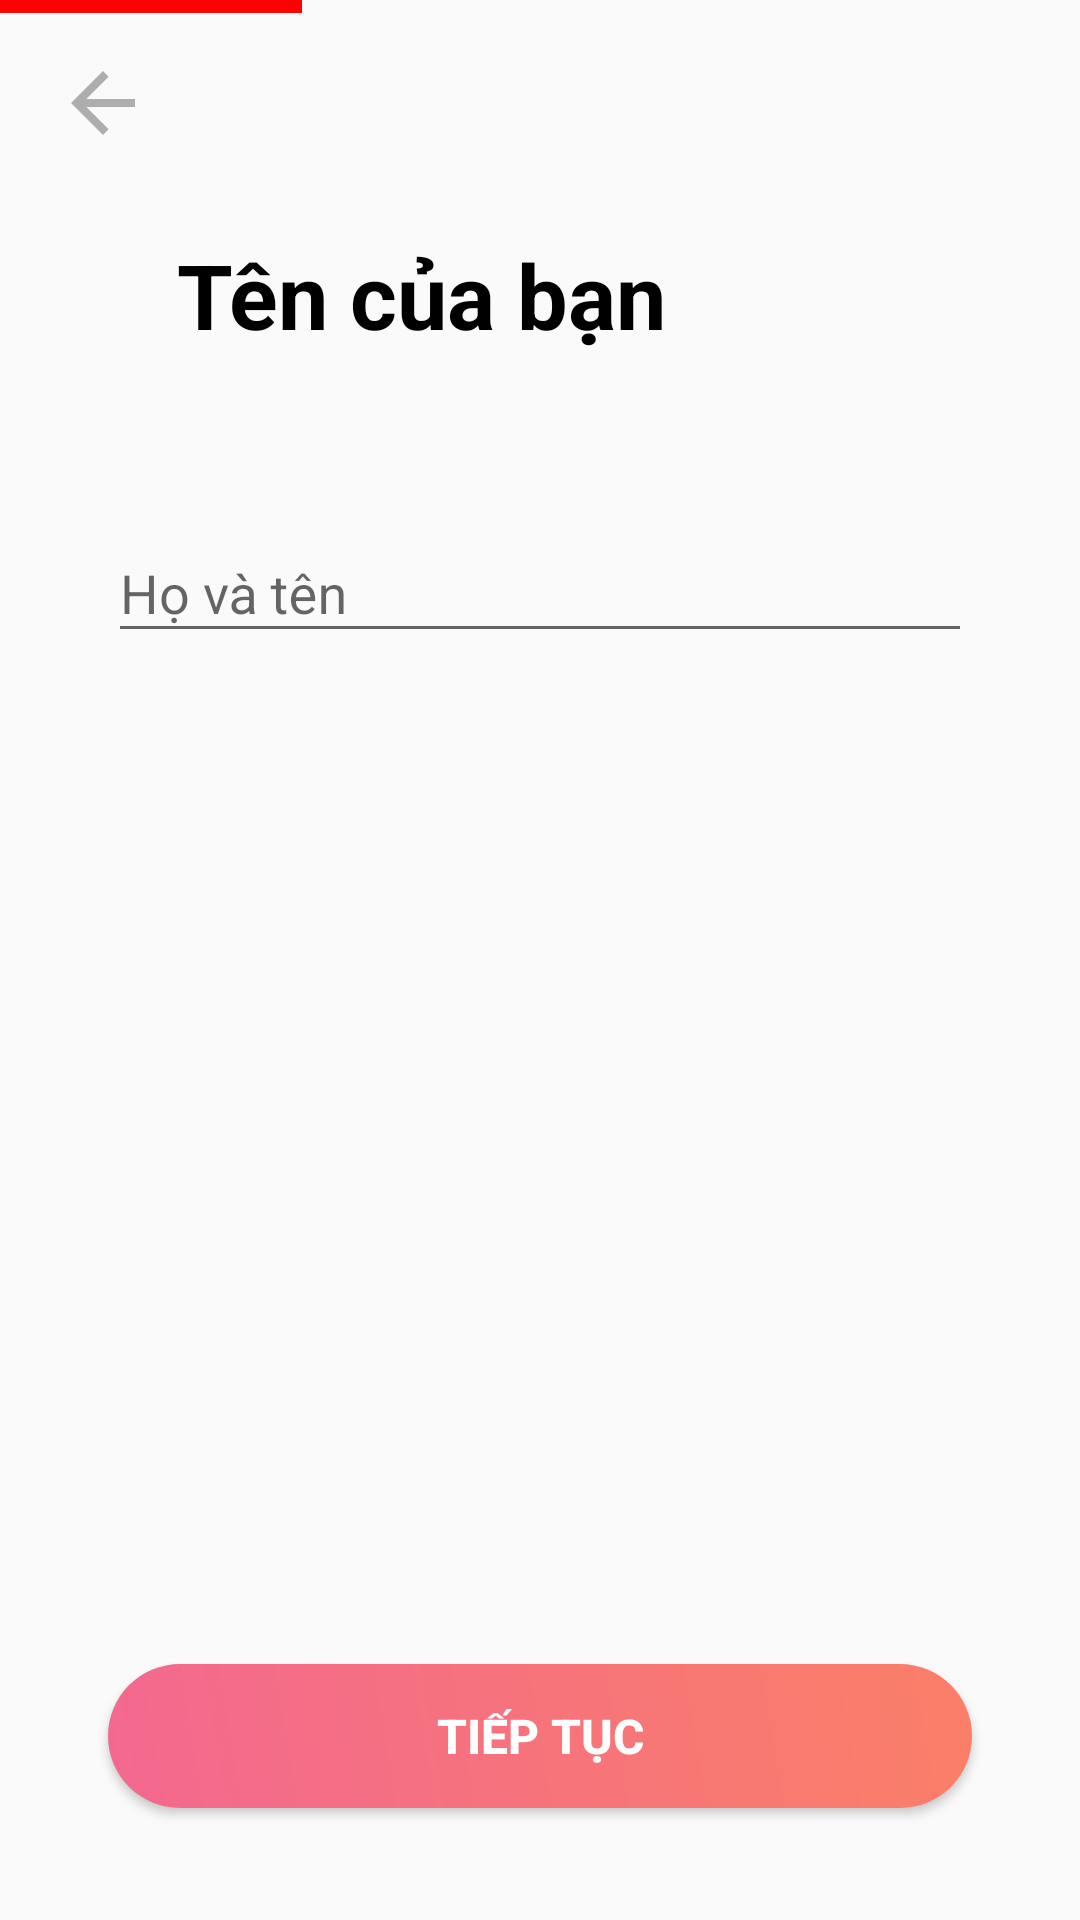

Here is an Android app screen rendered from its layout file. Give the layout XML and the strings, colors and styles it references.
<!-- AndroidManifest.xml: application theme Theme.Du_an_1_android -->
<!-- res/layout/activity_thongtin_name.xml -->
<?xml version="1.0" encoding="utf-8"?>
<androidx.constraintlayout.widget.ConstraintLayout xmlns:android="http://schemas.android.com/apk/res/android"
    xmlns:app="http://schemas.android.com/apk/res-auto"
    xmlns:tools="http://schemas.android.com/tools"
    android:layout_width="match_parent"
    android:layout_height="match_parent"
    tools:context=".thongtin_Name">
    <ImageView
        android:layout_width="0dp"
        android:layout_height="0dp"
        android:background="#FF0000"
        app:layout_constraintVertical_bias="0"
        app:layout_constraintWidth_percent=".28"
        app:layout_constraintHeight_percent=".007"
        app:layout_constraintHorizontal_bias="0"
        app:layout_constraintBottom_toBottomOf="parent"
        app:layout_constraintEnd_toEndOf="parent"
        app:layout_constraintStart_toStartOf="parent"
        app:layout_constraintTop_toTopOf="parent" />

    <ImageView
        android:id="@+id/back_ten"
        android:layout_width="0dp"
        android:layout_height="0dp"
        app:layout_constraintVertical_bias=".03"
        app:layout_constraintWidth_percent=".1"
        app:layout_constraintHeight_percent=".05"
        app:layout_constraintHorizontal_bias=".05"
        android:src="@drawable/ic_baseline_arrow_back_24"
        app:layout_constraintBottom_toBottomOf="parent"
        app:layout_constraintEnd_toEndOf="parent"
        app:layout_constraintStart_toStartOf="parent"
        app:layout_constraintTop_toTopOf="parent" />

    <TextView
        android:id="@+id/textView"
        android:layout_width="wrap_content"
        android:layout_height="wrap_content"
        android:text="Tên của bạn"
        android:textColor="@color/black"
        android:textSize="30sp"
        android:textStyle="bold"
        app:layout_constraintBottom_toBottomOf="parent"
        app:layout_constraintEnd_toEndOf="parent"
        app:layout_constraintHorizontal_bias=".3"
        app:layout_constraintStart_toStartOf="parent"
        app:layout_constraintTop_toTopOf="parent"
        app:layout_constraintVertical_bias=".13" />

    <LinearLayout
        android:id="@+id/lnTT3"
        android:layout_width="0dp"
        android:layout_height="wrap_content"
        app:layout_constraintBottom_toBottomOf="parent"
        app:layout_constraintEnd_toEndOf="parent"
        app:layout_constraintStart_toStartOf="parent"
        app:layout_constraintTop_toBottomOf="@+id/textView"
        app:layout_constraintVertical_bias="0.1"
        app:layout_constraintHorizontal_bias=".5"
        app:layout_constraintWidth_percent=".8">

        <com.google.android.material.textfield.TextInputLayout
            android:id="@+id/name"
            android:layout_width="match_parent"
            android:layout_height="wrap_content"
            android:hint="Họ và tên"
            app:boxStrokeColor="#F288AF"
            app:hintTextColor="#F288AF"
            app:endIconMode="clear_text">
            <com.google.android.material.textfield.TextInputEditText
                android:id="@+id/edtName"
                android:layout_width="match_parent"
                android:layout_height="wrap_content"
                android:ems="10"
                android:inputType="textPersonName"
                android:maxLength="100" />
        </com.google.android.material.textfield.TextInputLayout>
    </LinearLayout>

    <Button
        android:id="@+id/btnTT_ten"
        android:layout_width="0dp"
        android:layout_height="wrap_content"
        android:background="@drawable/boder_cho_phep"
        android:fontFamily="sans-serif-medium"
        android:padding="10dp"
        android:text="Tiếp tục"
        android:textColor="@color/white"
        android:textSize="16sp"
        android:textStyle="bold"
        app:layout_constraintBottom_toBottomOf="parent"
        app:layout_constraintEnd_toEndOf="parent"
        app:layout_constraintStart_toStartOf="parent"
        app:layout_constraintTop_toBottomOf="@+id/lnTT3"
        app:layout_constraintVertical_bias=".9"
        app:layout_constraintWidth_percent=".8" />
</androidx.constraintlayout.widget.ConstraintLayout>
<!-- resources referenced by this layout -->
<resources>
  <!-- drawable boder_cho_phep (drawable-v24) -->
  <?xml version="1.0" encoding="utf-8"?>
  <shape xmlns:android="http://schemas.android.com/apk/res/android">
  
      
      <gradient
          android:angle="45"
          android:startColor="#F36890"
          android:endColor="#FA7F67"
          android:type="linear"/>
      
      <padding
          android:left="10dp"
          android:top="10dp"
          android:right="10dp"
          android:bottom="10dp" >
      </padding>
  
      
      <corners
          android:radius="26dp" >
      </corners>
  </shape>
  <!-- drawable ic_baseline_arrow_back_24 (drawable-v24) -->
  <vector android:height="24dp" android:tint="#AEAEAE"
      android:viewportHeight="24" android:viewportWidth="24"
      android:width="24dp" xmlns:android="http://schemas.android.com/apk/res/android">
      <path android:fillColor="@android:color/white" android:pathData="M20,11H7.83l5.59,-5.59L12,4l-8,8 8,8 1.41,-1.41L7.83,13H20v-2z"/>
  </vector>
  <style name="Theme.Du_an_1_android" parent="Theme.MaterialComponents.Light.NoActionBar.Bridge">
          
          <item name="colorPrimary">@color/purple_500</item>
          <item name="colorPrimaryVariant">@color/purple_700</item>
          <item name="colorOnPrimary">@color/white</item>
          
          <item name="colorSecondary">@color/teal_200</item>
          <item name="colorSecondaryVariant">@color/teal_700</item>
          <item name="colorOnSecondary">@color/black</item>
          
          <item name="android:statusBarColor" tools:targetApi="l">?attr/colorPrimaryVariant</item>
          
      </style>
  <!-- not gathered from this repository: default colours our renderer supplied (Android Studio template values) -->
  <color name="purple_500">#FF6200EE</color>
  <color name="purple_700">#FF3700B3</color>
  <color name="teal_200">#FF03DAC5</color>
  <color name="teal_700">#FF018786</color>
  <color name="black">#FF000000</color>
  <color name="white">#FFFFFFFF</color>
</resources>
